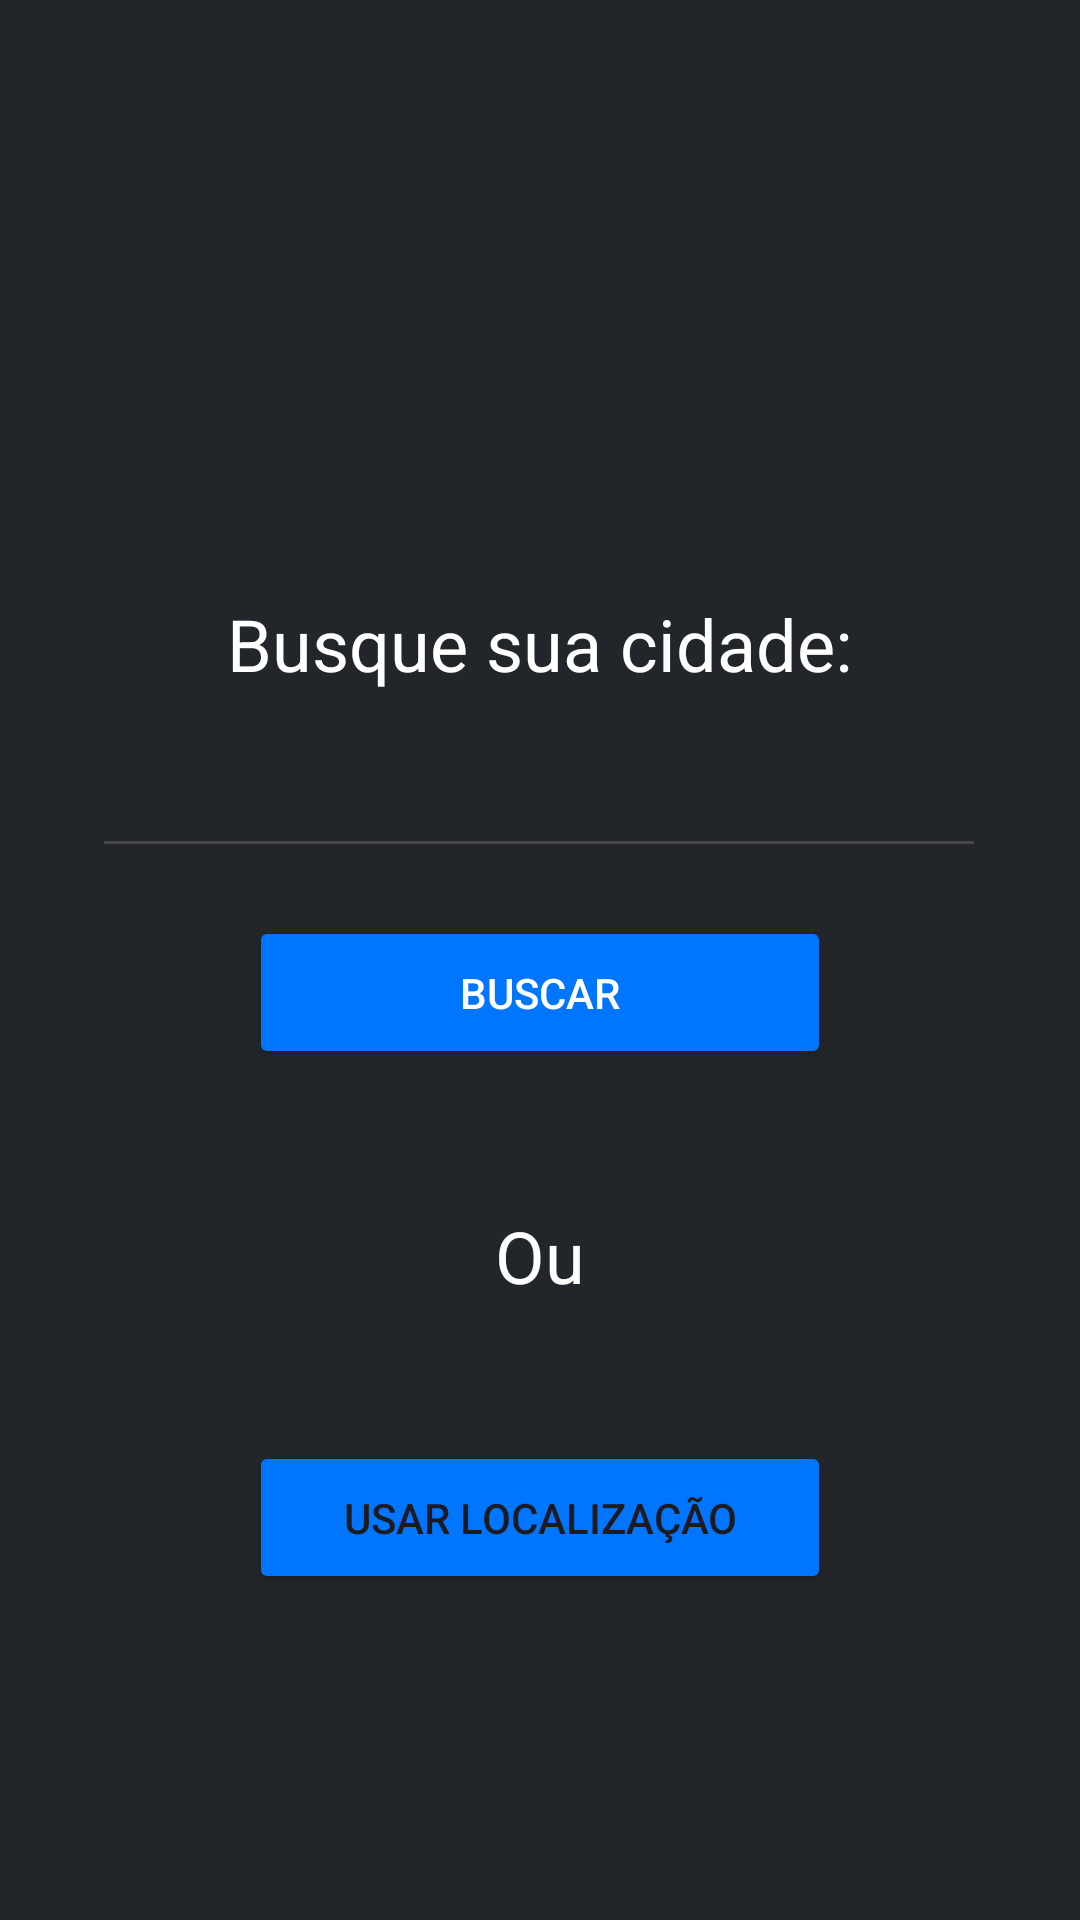

Write the Android layout XML for this screen, with the resource values it uses.
<!-- AndroidManifest.xml: application theme Theme.Clima -->
<!-- res/layout/activity_busca_cidade.xml -->
<?xml version="1.0" encoding="utf-8"?>
<androidx.constraintlayout.widget.ConstraintLayout xmlns:android="http://schemas.android.com/apk/res/android"
    xmlns:app="http://schemas.android.com/apk/res-auto"
    xmlns:tools="http://schemas.android.com/tools"
    android:layout_width="match_parent"
    android:layout_height="match_parent"
    android:background="#22262B"
    tools:context=".BuscaCidade" >


    <TextView
        android:id="@+id/txtProximosDias2"
        android:layout_width="295dp"
        android:layout_height="34dp"
        android:layout_marginBottom="16dp"
        android:text="Busque sua cidade:"
        android:textAlignment="center"
        android:textColor="#FFFFFF"
        android:textSize="24sp"
        app:layout_constraintBottom_toTopOf="@+id/editCidade"
        app:layout_constraintEnd_toEndOf="@+id/imgTempo"
        app:layout_constraintStart_toStartOf="@+id/imgTempo" />

    <androidx.constraintlayout.widget.Guideline
        android:id="@+id/guidelineHorizontal2"
        android:layout_width="wrap_content"
        android:layout_height="wrap_content"
        android:orientation="horizontal"
        app:layout_constraintGuide_percent="0.16" />

    <ImageView
        android:id="@+id/imgTempo"
        android:layout_width="200dp"
        android:layout_height="200dp"
        app:layout_constraintBottom_toTopOf="@+id/guidelineHorizontal2"
        app:layout_constraintEnd_toEndOf="parent"
        app:layout_constraintHorizontal_bias="0.497"
        app:layout_constraintStart_toStartOf="parent"
        app:layout_constraintTop_toTopOf="@+id/guidelineHorizontal2"
        app:srcCompat="@drawable/sol_e_chuva" />

    <androidx.constraintlayout.widget.Guideline
        android:id="@+id/guidelineHorizontal"
        android:layout_width="wrap_content"
        android:layout_height="wrap_content"
        android:orientation="horizontal"
        app:layout_constraintGuide_percent="0.42" />

    <androidx.constraintlayout.widget.Guideline
        android:id="@+id/guidelineHorizontal4"
        android:layout_width="wrap_content"
        android:layout_height="wrap_content"
        android:orientation="horizontal"
        android:scrollbarSize="34dp"
        app:layout_constraintGuide_percent="0.79" />

    <Button
        android:id="@+id/btnVoltar"
        android:layout_width="194dp"
        android:layout_height="51dp"
        android:layout_marginTop="16dp"
        android:backgroundTint="#0076FF"
        android:onClick="buscarCidade"
        android:text="Buscar"
        android:textColor="#FFFFFF"
        android:textColorHighlight="#FFFFFF"
        android:textColorHint="#FFFFFF"
        android:textColorLink="#FFFFFF"
        app:icon="@drawable/baseline_search_24"
        app:iconSize="24dp"
        app:layout_constraintEnd_toEndOf="parent"
        app:layout_constraintStart_toStartOf="parent"
        app:layout_constraintTop_toBottomOf="@+id/editCidade" />

    <EditText
        android:id="@+id/editCidade"
        android:layout_width="298dp"
        android:layout_height="41dp"
        android:ems="10"
        android:inputType="text"
        android:textColor="#FFFFFF"
        android:textColorHighlight="#FFFFFF"
        android:textColorHint="#FFFFFF"
        android:textColorLink="#FFFFFF"
        app:layout_constraintBottom_toTopOf="@+id/guidelineHorizontal"
        app:layout_constraintEnd_toEndOf="parent"
        app:layout_constraintHorizontal_bias="0.497"
        app:layout_constraintStart_toStartOf="parent"
        app:layout_constraintTop_toTopOf="@+id/guidelineHorizontal" />

    <Button
        android:id="@+id/button"
        android:layout_width="194dp"
        android:layout_height="51dp"
        android:backgroundTint="#0076FF"
        android:onClick="buscarLocalizacao"
        android:text="Usar Localização"
        app:icon="@drawable/baseline_location_on_24"
        app:iconSize="24dp"
        app:layout_constraintBottom_toTopOf="@+id/guidelineHorizontal4"
        app:layout_constraintEnd_toEndOf="parent"
        app:layout_constraintStart_toStartOf="parent"
        app:layout_constraintTop_toTopOf="@+id/guidelineHorizontal4" />

    <TextView
        android:id="@+id/textView"
        android:layout_width="wrap_content"
        android:layout_height="wrap_content"
        android:text="Ou"
        android:textColor="#FFFFFF"
        android:textSize="24sp"
        app:layout_constraintBottom_toTopOf="@+id/button"
        app:layout_constraintEnd_toEndOf="parent"
        app:layout_constraintStart_toStartOf="parent"
        app:layout_constraintTop_toBottomOf="@+id/btnVoltar" />

</androidx.constraintlayout.widget.ConstraintLayout>
<!-- resources referenced by this layout -->
<resources>
  <style name="Theme.Clima" parent="Base.Theme.Clima" />
  <style name="Base.Theme.Clima" parent="Theme.Material3.DayNight.NoActionBar">
          <item name="android:statusBarColor">#22262B</item>
          <item name="android:navigationBarColor">#22262B</item>
  
  
  
          
          
      </style>
</resources>
